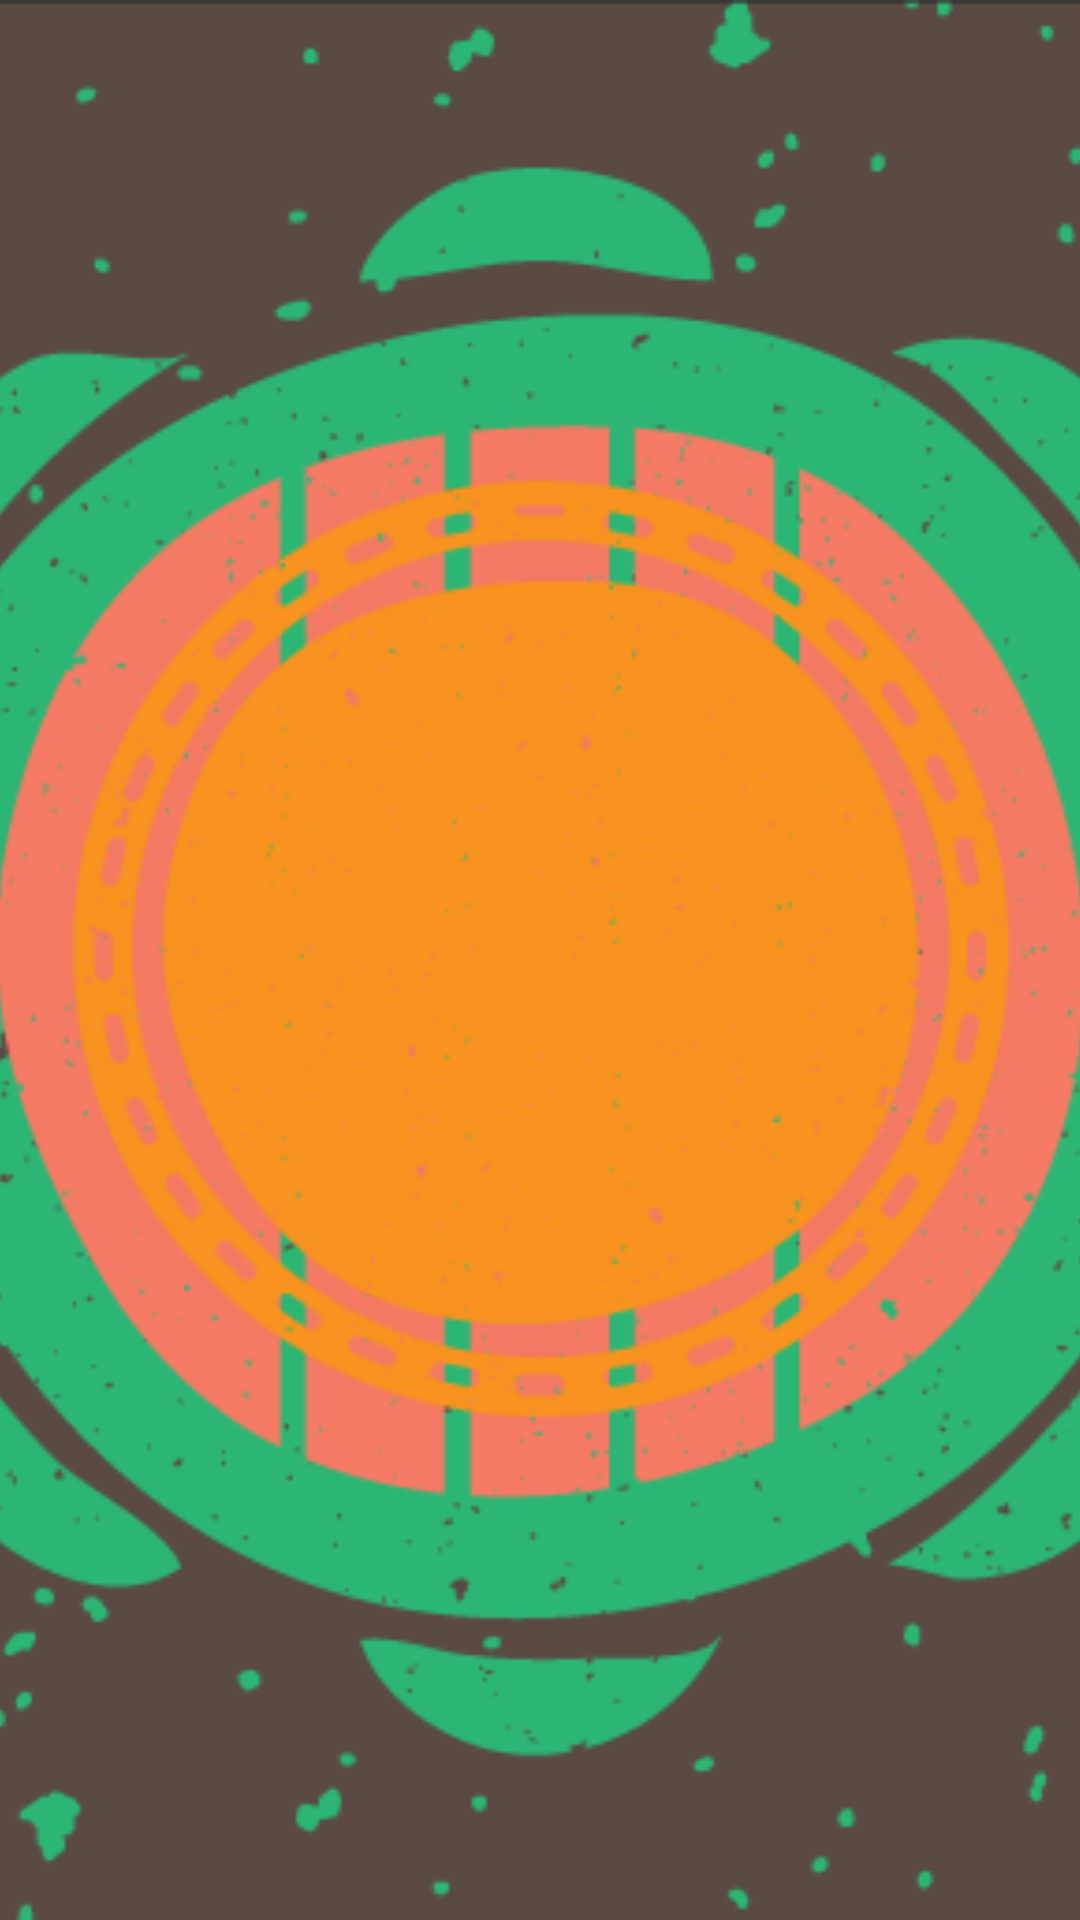

Produce the Android XML layout that renders to this screen, including the resource entries it uses.
<!-- AndroidManifest.xml: application theme SambaTheme.Filled -->
<!-- res/layout/fragment_event_picture.xml -->
<LinearLayout xmlns:android="http://schemas.android.com/apk/res/android"
    xmlns:tools="http://schemas.android.com/tools"
    android:layout_width="match_parent"
    android:layout_height="match_parent"
    tools:context="com.ribeiro.cardoso.rodasamba.EventPictureFragment">

    <ImageView
        android:id="@+id/event_picture_image"
        android:layout_width="match_parent"
        android:layout_height="match_parent"
        android:scaleType="centerCrop"
        android:src="@drawable/placeholder" />

</LinearLayout>
<!-- resources referenced by this layout -->
<resources>
  <!-- drawable placeholder: png bitmap (drawable-xxhdpi, 65374 bytes) -->
  <style name="SambaTheme.Filled" parent="Theme.AppCompat.NoActionBar">
          <item name="drawerArrowStyle">@style/SambaTheme.DrawerArrowStyle</item>
          <item name="android:windowNoTitle">true</item>
      </style>
  <style name="SambaTheme.DrawerArrowStyle" parent="Widget.AppCompat.DrawerArrowToggle">
          <item name="spinBars">true</item>
          <item name="color">@android:color/white</item>
  
          <item name="android:windowNoTitle">true</item>
  
          <item name="background">@color/green</item>
          <item name="android:background">@color/green</item>
  
          <item name="icon">@drawable/ic_logo</item>
          <item name="android:icon">@drawable/ic_logo</item>
  
          <item name="android:dropDownListViewStyle">@style/SambaTheme.ActionBar.DropDownList</item>
          <item name="dropDownListViewStyle">@style/SambaTheme.ActionBar.DropDownList</item>
  
          <item name="titleTextStyle">@style/SambaTheme.ActionBar.TitleTextStyle</item>
          <item name="android:titleTextStyle">@style/SambaTheme.ActionBar.TitleTextStyle</item>
  
          <item name="android:displayOptions">showHome|useLogo</item>
          <item name="displayOptions">showHome|useLogo</item>
      </style>
  <color name="green">#2CB673</color>
  <!-- drawable ic_logo: png bitmap (drawable-hdpi, 3429 bytes) -->
  <style name="SambaTheme.ActionBar.DropDownList">
  
          <item name="android:background">@color/green</item>
          <item name="background">@color/green</item>
  
      </style>
  <style name="SambaTheme.ActionBar.TitleTextStyle">
  
          <item name="android:textColor">@color/white</item>
          <item name="android:textAllCaps">true</item>
          <item name="textAllCaps">true</item>
  
          <item name="android:text" />
          <item name="android:textStyle">bold</item>
  
      </style>
  <color name="white">#FFFFFF</color>
</resources>
